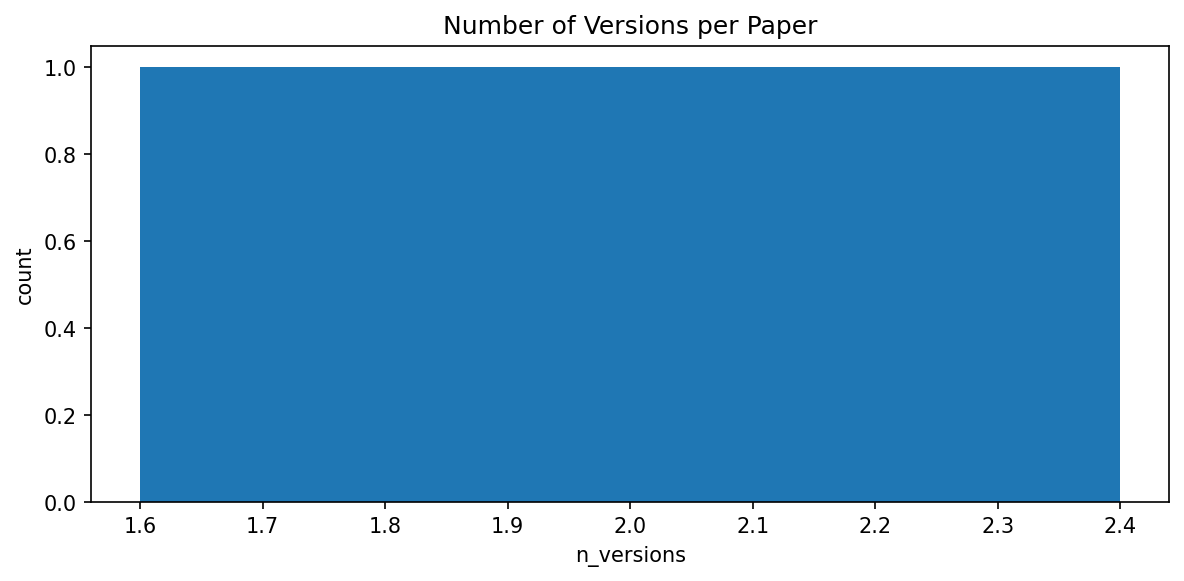

Values plotted in this chart, from the file beside it:
n_versions, count
2, 1
